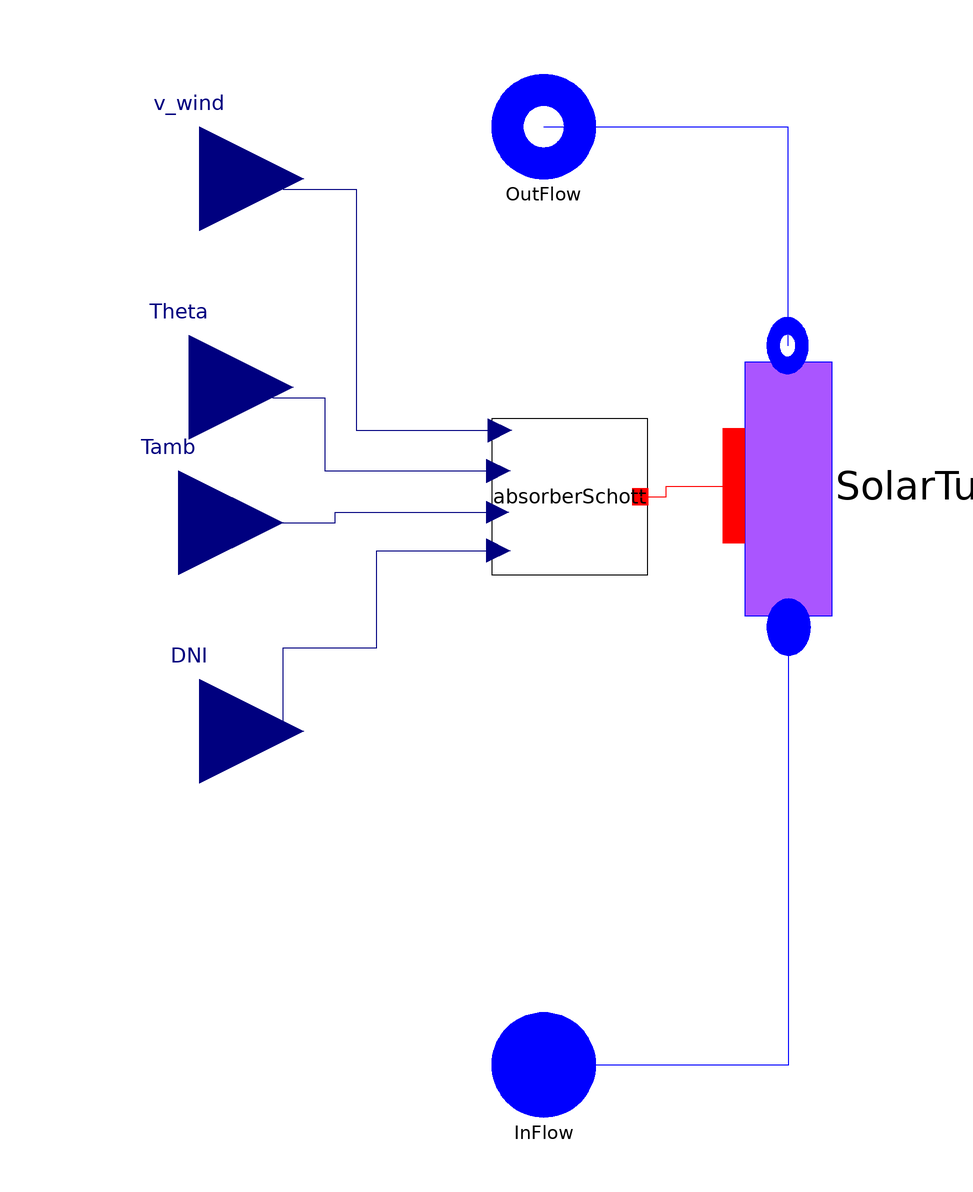

Above is the diagram view of the following Modelica model: its components placed by their Placement annotations and its connect equations drawn as lines.

model SolarCollectorIncSchott_1808
replaceable package Medium1 =
      ThermoCycle.Media.Incompressible.IncompressibleTables.Therminol66                         constrainedby
    Modelica.Media.Interfaces.PartialMedium                                                      annotation (choicesAllMatching = true);
// PARAMETERS //
constant Real  pi = Modelica.Constants.pi;
//FOCUS
parameter Boolean PTR = true "Set true to use the 2008 PTR collector";
//parameter Boolean UVAC "Choose type of collector";
// Optical Parameter Values give an eta_opt = 0.7263 //
parameter Real eps1 = 0.9754 "HCE Shadowing";
parameter Real eps2 = 0.994 "Tracking error";
parameter Real eps3 = 0.98 "Geometry error";
parameter Real rho_cl = 0.935 "Mirror reflectivity";
parameter Real eps4 = 0.962566845 "Dirt on Mirrors";
parameter Real eps5 = 0.981283422 "Dirt on HCE";
parameter Real eps6 = 0.96 "Unaccounted FORSE DA LEVARE";
// Parameter for coefficient of heat transfer air
parameter Modelica.SIunits.Pressure Patm= 100000 "Atmosphere Pressure [bar]";
//GEOMETRIES
parameter Integer N = 2 "Number of nodes";
parameter Integer Nt = 1 "Number of tubes";
parameter Modelica.SIunits.Length L "Length of tube";
final parameter Modelica.SIunits.Length D_int_t= Dext_t - 2*th_t
    "internal diameter of the metal tube";
final parameter Modelica.SIunits.Area A_lateral= L*D_int_t*pi
    "Lateral internal surface of the metal tube";
final parameter Modelica.SIunits.Volume V_tube_int = pi*D_int_t^2/4*L
    "Internal volume of the metal tube";
parameter Modelica.SIunits.Length A_P "Aperture of the parabola";
// TUBE PROPERTIES
parameter Modelica.SIunits.Length Dext_t =  0.07 "External diameter tube";
                              //if PTR then 0.07 elseif UVAC then 0.056 else 0.056
parameter Modelica.SIunits.Length th_t =  0.0025 "tube thickness";
                      //if PTR then 0.0025 elseif UVAC then 0.003 else 0.003
// Parameters for convective heat transfer in the fluid //
  import ThermoCycle.Functions.Enumerations.HT_sf;
parameter HT_sf HTtype=HT_sf.Const
    "Working fluid: Choose heat transfer coeff. type. Set LiqVap with Unom_l=Unom_tp=Unom_v to have a Const HT"
                                                                                                        annotation (Dialog(group="Heat transfer", tab="General"));
parameter Modelica.SIunits.CoefficientOfHeatTransfer Unom
    "Nominal heat transfer coefficient" annotation (Dialog(group="Heat transfer", tab="General"));
parameter Modelica.SIunits.MassFlowRate Mdotnom "Total nominal Mass flow";
/* Initialization values */
parameter Modelica.SIunits.Temperature Tstart_inlet
    "Temperature of the fluid at the inlet of the collector" annotation (Dialog(tab="Initialization"));
parameter Modelica.SIunits.Temperature Tstart_outlet
    "Temperature of the fluid at the outlet of the collector" annotation (Dialog(tab="Initialization"));
parameter Modelica.SIunits.Pressure pstart
    "Temperature of the fluid at the inlet of the collector" annotation (Dialog(tab="Initialization"));
/*steady state */
 parameter Boolean steadystate_T_fl=false
    "if true, sets the derivative of the fluid Temperature in each cell to zero during Initialization"
                                                                                                      annotation (Dialog(group="Initialization options", tab="Initialization"));
//NUMERICAL OPTION
  import ThermoCycle.Functions.Enumerations.Discretizations;
 parameter Discretizations Discretization=ThermoCycle.Functions.Enumerations.Discretizations.centr_diff
    "Selection of the spatial discretization scheme"  annotation (Dialog(tab="Numerical options"));
  Obsolete.Flow1DimInc_130702            SolarTube(redeclare package Medium = Medium1,
    N=N,
    A=A_lateral,
    V=V_tube_int,
    Unom=Unom,
    pstart=pstart,
    Tstart_inlet=Tstart_inlet,
    Tstart_outlet=Tstart_outlet,
    Mdotnom=Mdotnom,
    steadystate=steadystate_T_fl,
    HTtype=HTtype,
    Discretization=Discretization)
    annotation (Placement(transformation(extent={{-27,-21},{27,21}},
        rotation=90,
        origin={47,21})));
 ThermoCycle.Obsolete.AbsorberSchott_24_01_2014 absorberSchott(
    eps1=eps1,
    eps2=eps2,
    eps3=eps3,
    rho_cl=rho_cl,
    eps4=eps4,
    eps5=eps5,
    eps6=eps6,
    N=N,
    L=L,
    A_P=A_P,
    Dext_t=Dext_t,
    th_t=th_t,
    PTR=PTR)
    annotation (Placement(transformation(extent={{-10,4},{20,34}})));
  Modelica.Blocks.Interfaces.RealInput v_wind
    annotation (Placement(transformation(extent={{-86,60},{-46,100}}),
        iconTransformation(extent={{-72,60},{-32,100}})));
  Modelica.Blocks.Interfaces.RealInput Theta
    annotation (Placement(transformation(extent={{-88,20},{-48,60}}),
        iconTransformation(extent={{-72,10},{-32,50}})));
  Modelica.Blocks.Interfaces.RealInput Tamb
    annotation (Placement(transformation(extent={{-90,-6},{-50,34}}),
        iconTransformation(extent={{-72,-38},{-32,2}})));
  Modelica.Blocks.Interfaces.RealInput DNI
    annotation (Placement(transformation(extent={{-86,-46},{-46,-6}}),
        iconTransformation(extent={{-72,-94},{-32,-54}})));
  Interfaces.Fluid.FlangeA InFlow( redeclare package Medium = Medium1)
    annotation (Placement(transformation(extent={{-10,-100},{10,-80}}),
        iconTransformation(extent={{-10,-110},{10,-90}})));
  Interfaces.Fluid.FlangeB OutFlow( redeclare package Medium = Medium1)
    annotation (Placement(transformation(extent={{-10,80},{10,100}}),
        iconTransformation(extent={{-10,92},{10,112}})));
equation
  connect(OutFlow, SolarTube.OutFlow) annotation (Line(
      points={{0,90},{46.79,90},{46.79,48}},
      color={0,0,255},
      smooth=Smooth.None));
  connect(InFlow, SolarTube.InFlow) annotation (Line(
      points={{0,-90},{47,-90},{47,-6}},
      color={0,0,255},
      smooth=Smooth.None));
  connect(absorberSchott.wall_int, SolarTube.Wall_int) annotation (Line(
      points={{18.5,19},{23.5,19},{23.5,21},{36.5,21}},
      color={255,0,0},
      smooth=Smooth.None));
  connect(Theta, absorberSchott.Theta) annotation (Line(
      points={{-68,40},{-52,40},{-52,38},{-42,38},{-42,23.95},{-8.65,23.95}},
      color={0,0,127},
      smooth=Smooth.None));
  connect(v_wind, absorberSchott.v_wind) annotation (Line(
      points={{-66,80},{-50,80},{-50,78},{-36,78},{-36,31.75},{-8.35,31.75}},
      color={0,0,127},
      smooth=Smooth.None));
  connect(DNI, absorberSchott.DNI) annotation (Line(
      points={{-66,-26},{-50,-26},{-50,-10},{-32,-10},{-32,8.65},{-8.65,
          8.65}},
      color={0,0,127},
      smooth=Smooth.None));
  connect(Tamb, absorberSchott.Tamb) annotation (Line(
      points={{-70,14},{-40,14},{-40,16},{-8.8,16}},
      color={0,0,127},
      smooth=Smooth.None));
                                                                                                      annotation (Dialog(group="Heat transfer", tab="General"),
              Diagram(coordinateSystem(extent={{-60,-100},{60,100}},
          preserveAspectRatio=true),
                      graphics), Icon(coordinateSystem(extent={{-60,-100},{
            60,100}},
          preserveAspectRatio=true),  graphics={Rectangle(
          extent={{-60,100},{60,-100}},
          lineColor={0,0,0},
          fillColor={255,85,85},
          fillPattern=FillPattern.Solid), Text(
          extent={{-32,60},{40,-44}},
          lineColor={0,0,0},
          fillColor={255,85,85},
          fillPattern=FillPattern.Solid,
          textString="Schott-
Inc")}));
end SolarCollectorIncSchott_1808;